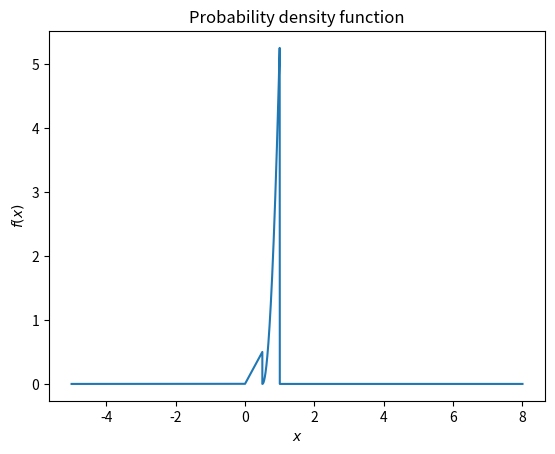

Source code (Python):
import matplotlib.pyplot as plt
import numpy as np

def f(x):
    if(x>=0 and x<1/2):
        return x
    elif(x>1/2 and x<=1):
        return 5.25*(2*x - 1)*(2*x -1)
    else:
        return 0

X = np.linspace(-5,8,1000000)

Y = [f(x) for x in X]

plt.plot(X,Y)
plt.xlabel('$x$')
plt.ylabel('$f(x)$')
plt.title('Probability density function')
plt.show()
